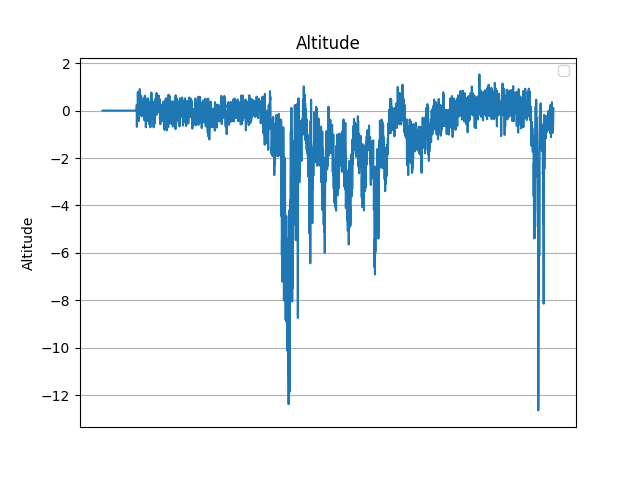

Source data for this figure (header and first rows):
Date_Time, Pressure, Altitude
2024-04-17 12:25:00.010729, 101606, 0.0
2024-04-17 12:25:00.046330, 101593, 0.0
2024-04-17 12:25:00.082653, 101593, 0.0
2024-04-17 12:25:00.118406, 101587, 0.0
2024-04-17 12:25:00.153940, 101593, 0.0
2024-04-17 12:25:00.189423, 101596, 0.0
2024-04-17 12:25:00.224895, 101598, 0.0
2024-04-17 12:25:00.260521, 101598, 0.0
2024-04-17 12:25:00.296008, 101609, 0.0
2024-04-17 12:25:00.331456, 101594, 0.0
2024-04-17 12:25:00.366945, 101601, 0.0
2024-04-17 12:25:00.402481, 101601, 0.0
2024-04-17 12:25:00.438234, 101603, 0.0
2024-04-17 12:25:00.474728, 101603, 0.0
2024-04-17 12:25:00.510233, 101606, 0.0
2024-04-17 12:25:00.546601, 101603, 0.0
2024-04-17 12:25:00.582090, 101600, 0.0
2024-04-17 12:25:00.617973, 101598, 0.0
2024-04-17 12:25:00.654044, 101597, 0.0
2024-04-17 12:25:00.690059, 101595, 0.0
2024-04-17 12:25:00.725774, 101600, 0.0
2024-04-17 12:25:00.761175, 101606, 0.0
2024-04-17 12:25:00.797867, 101597, 0.0
2024-04-17 12:25:00.833377, 101606, 0.0
2024-04-17 12:25:00.869184, 101603, 0.0
2024-04-17 12:25:00.905231, 101605, 0.0
2024-04-17 12:25:00.941360, 101595, 0.0
2024-04-17 12:25:00.977505, 101598, 0.0
2024-04-17 12:25:01.013401, 101597, 0.0
2024-04-17 12:25:01.049027, 101595, 0.0
2024-04-17 12:25:01.084647, 101593, 0.0
2024-04-17 12:25:01.120168, 101594, 0.0
2024-04-17 12:25:01.155835, 101603, 0.0
2024-04-17 12:25:01.191372, 101599, 0.0
2024-04-17 12:25:01.226822, 101603, 0.0
2024-04-17 12:25:01.262448, 101593, 0.0
2024-04-17 12:25:01.298097, 101602, 0.0
2024-04-17 12:25:01.333858, 101604, 0.0
2024-04-17 12:25:01.370580, 101607, 0.0
2024-04-17 12:25:01.406068, 101602, 0.0
2024-04-17 12:25:01.442038, 101599, 0.0
2024-04-17 12:25:01.477553, 101599, 0.0
2024-04-17 12:25:01.513169, 101600, 0.0
2024-04-17 12:25:01.549343, 101602, 0.0
2024-04-17 12:25:01.585197, 101599, 0.0
2024-04-17 12:25:01.621065, 101596, 0.0
2024-04-17 12:25:01.656460, 101602, 0.0
2024-04-17 12:25:01.691893, 101600, 0.0
2024-04-17 12:25:01.727287, 101600, 0.0
2024-04-17 12:25:01.762663, 101602, 0.0
2024-04-17 12:25:01.799117, 101606, 0.0
2024-04-17 12:25:01.834576, 101599, 0.0
2024-04-17 12:25:01.870244, 101596, 0.0
2024-04-17 12:25:01.905646, 101608, 0.0
2024-04-17 12:25:01.941517, 101602, 0.0
2024-04-17 12:25:01.976947, 101603, 0.0
2024-04-17 12:25:02.012452, 101602, 0.0
2024-04-17 12:25:02.047931, 101603, 0.0
2024-04-17 12:25:02.083337, 101604, 0.0
2024-04-17 12:25:02.118787, 101603, 0.0
... 3,210 more rows
